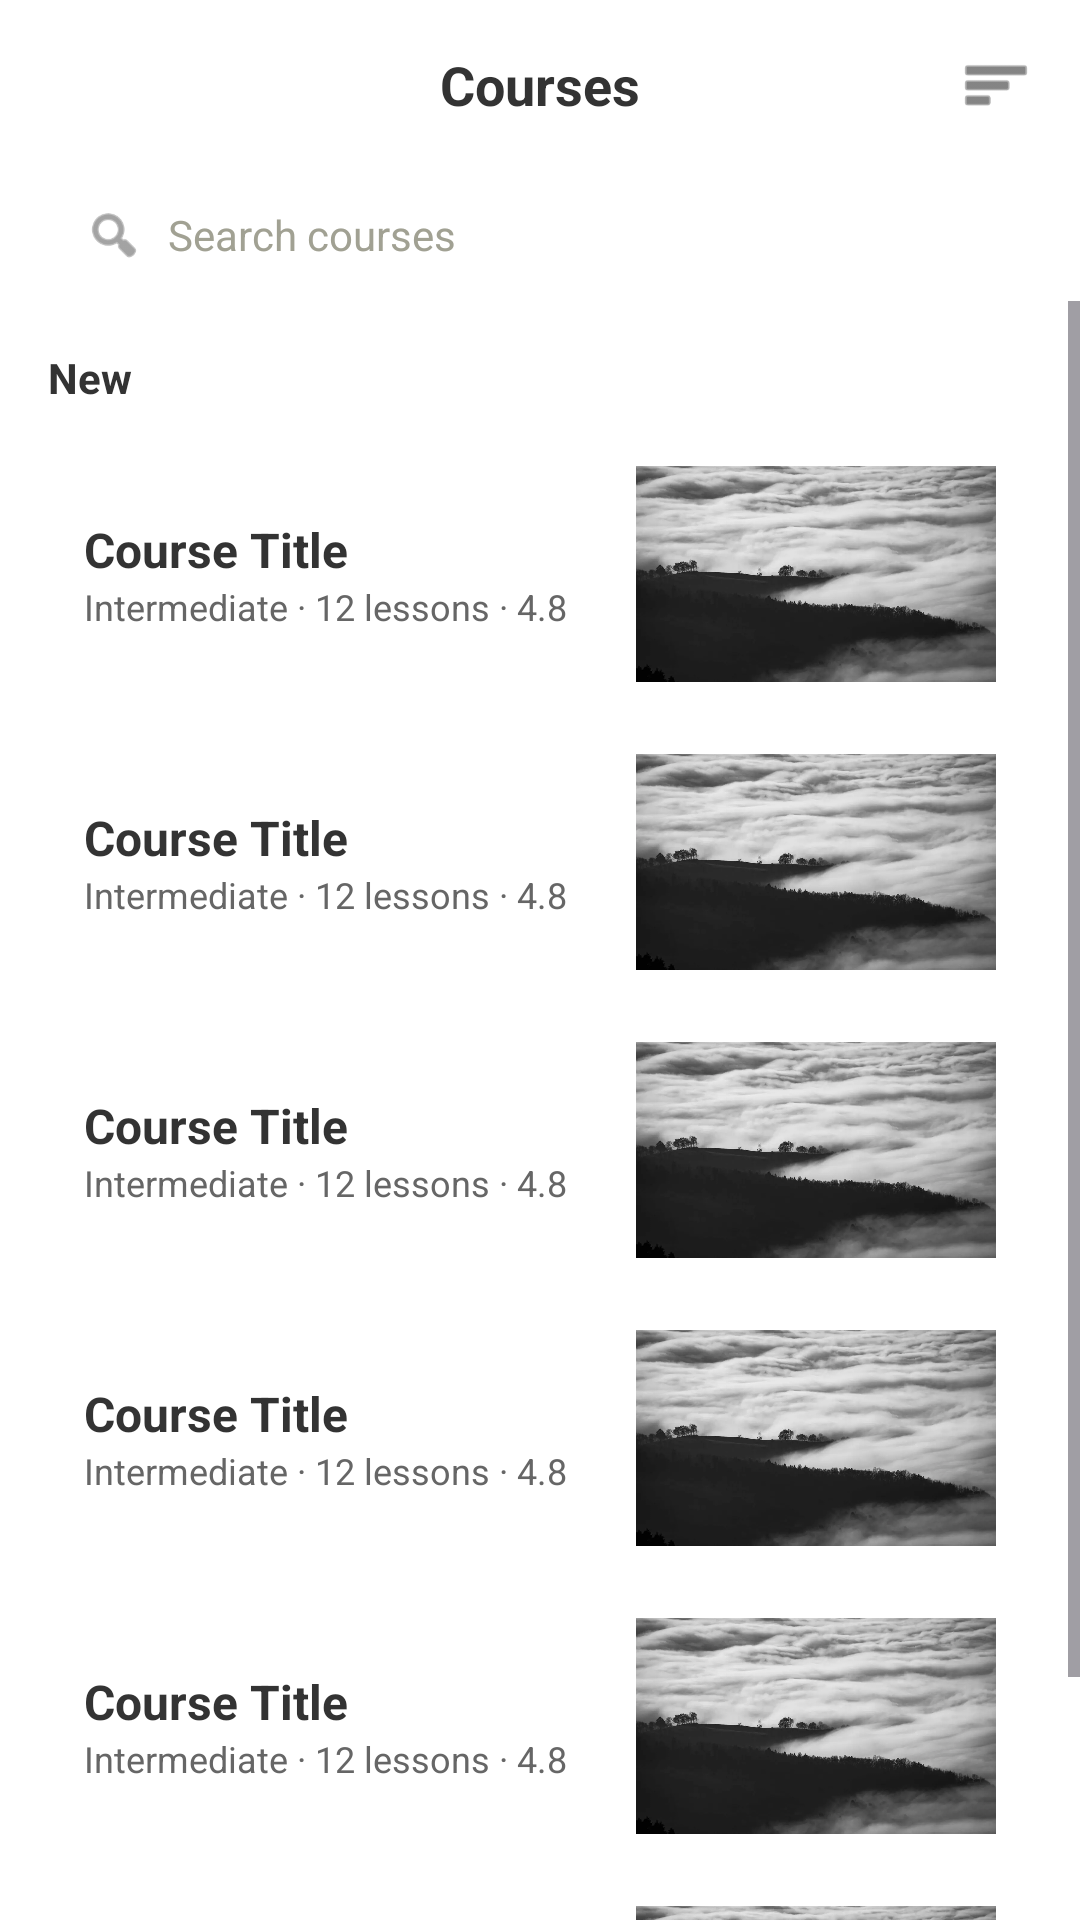

Layout XML and referenced resources for this Android screen:
<!-- AndroidManifest.xml: application theme Theme.BE_BusinessEnglish -->
<!-- res/layout/courses.xml -->
<?xml version="1.0" encoding="utf-8"?>
<androidx.constraintlayout.widget.ConstraintLayout xmlns:android="http://schemas.android.com/apk/res/android"
    xmlns:app="http://schemas.android.com/apk/res-auto"
    xmlns:tools="http://schemas.android.com/tools"
    android:layout_width="match_parent"
    android:layout_height="match_parent"
    android:background="@color/white"
    tools:context=".CoursesActivity">

    
    <TextView
        android:id="@+id/tvTitle"
        android:layout_width="wrap_content"
        android:layout_height="wrap_content"
        android:text="Courses"
        android:textStyle="bold"
        android:textSize="18sp"
        android:textColor="@color/text_black"
        app:layout_constraintTop_toTopOf="parent"
        app:layout_constraintStart_toStartOf="parent"
        app:layout_constraintEnd_toEndOf="parent"
        android:layout_marginTop="16dp" />

    <ImageView
        android:id="@+id/ivMore"
        android:layout_width="24dp"
        android:layout_height="24dp"
        android:layout_marginEnd="16dp"
        app:tint="@color/text_black"
        app:srcCompat="@android:drawable/ic_menu_sort_by_size"
        app:layout_constraintEnd_toEndOf="parent"
        app:layout_constraintTop_toTopOf="@id/tvTitle"
        app:layout_constraintBottom_toBottomOf="@id/tvTitle" />

    
    <LinearLayout
        android:id="@+id/searchBar"
        android:layout_width="0dp"
        android:layout_height="44dp"
        android:layout_marginTop="16dp"
        android:layout_marginStart="16dp"
        android:layout_marginEnd="16dp"
        android:background="@drawable/input_background"
        android:gravity="center_vertical"
        android:paddingStart="12dp"
        android:paddingEnd="12dp"
        app:layout_constraintTop_toBottomOf="@id/tvTitle"
        app:layout_constraintStart_toStartOf="parent"
        app:layout_constraintEnd_toEndOf="parent">
        <ImageView
            android:layout_width="20dp"
            android:layout_height="20dp"
            app:tint="@color/text_gray"
            app:srcCompat="@android:drawable/ic_menu_search" />
        <TextView
            android:layout_width="wrap_content"
            android:layout_height="wrap_content"
            android:layout_marginStart="8dp"
            android:text="Search courses"
            android:textColor="@color/input_hint"/>
    </LinearLayout>

    <ScrollView
        android:id="@+id/scroll"
        android:layout_width="0dp"
        android:layout_height="0dp"
        android:fillViewport="true"
        app:layout_constraintTop_toBottomOf="@id/searchBar"
        app:layout_constraintStart_toStartOf="parent"
        app:layout_constraintEnd_toEndOf="parent"
        app:layout_constraintBottom_toBottomOf="parent">

        <LinearLayout
            android:layout_width="match_parent"
            android:layout_height="wrap_content"
            android:orientation="vertical"
            android:padding="16dp">

            <TextView
                android:layout_width="wrap_content"
                android:layout_height="wrap_content"
                android:text="New"
                android:textStyle="bold"
                android:textColor="@color/text_black"
                android:layout_marginBottom="8dp"/>

            <include layout="@layout/item_course" />
            <include layout="@layout/item_course" />
            <include layout="@layout/item_course" />
            <include layout="@layout/item_course" />
            <include layout="@layout/item_course" />
            <include layout="@layout/item_course" />
        </LinearLayout>
    </ScrollView>

</androidx.constraintlayout.widget.ConstraintLayout>
<!-- res/layout/item_course.xml (included above) -->
<?xml version="1.0" encoding="utf-8"?>
<LinearLayout xmlns:android="http://schemas.android.com/apk/res/android"
    android:layout_width="match_parent"
    android:layout_height="96dp"
    android:orientation="horizontal"
    android:gravity="center_vertical"
    android:padding="12dp">

    <LinearLayout
        android:layout_width="0dp"
        android:layout_height="wrap_content"
        android:layout_weight="1"
        android:orientation="vertical">
        <TextView
            android:id="@+id/tvTitle"
            android:layout_width="wrap_content"
            android:layout_height="wrap_content"
            android:text="Course Title"
            android:textStyle="bold"
            android:textColor="@color/text_black"
            android:textSize="16sp" />
        <TextView
            android:id="@+id/tvMeta"
            android:layout_width="wrap_content"
            android:layout_height="wrap_content"
            android:text="Intermediate · 12 lessons · 4.8"
            android:textColor="@color/text_gray"
            android:textSize="12sp" />
    </LinearLayout>

    <ImageView
        android:layout_width="120dp"
        android:layout_height="72dp"
        android:src="@drawable/home_placeholder"
        android:background="@drawable/card_bg"
        android:scaleType="centerCrop" />

</LinearLayout>
<!-- resources referenced by this layout -->
<resources>
  <color name="input_hint">#A1A193</color>
  <color name="text_black">#333333</color>
  <color name="text_gray">#666666</color>
  <color name="white">#FFFFFFFF</color>
  <!-- drawable card_bg (drawable) -->
  <?xml version="1.0" encoding="utf-8"?>
  <shape xmlns:android="http://schemas.android.com/apk/res/android"
      android:shape="rectangle">
      <solid android:color="#FFF7F2" />
      <corners android:radius="12dp" />
  </shape>
  <!-- drawable home_placeholder (drawable) -->
  <?xml version="1.0" encoding="utf-8"?>
  <vector xmlns:android="http://schemas.android.com/apk/res/android"
      android:width="120dp"
      android:height="80dp"
      android:viewportWidth="120"
      android:viewportHeight="80">
      <path android:fillColor="#E0E0E0" android:pathData="M0,0 L120,0 L120,80 L0,80 Z"/>
      <path android:fillColor="#C8C8C8" android:pathData="M10,60 L35,30 L60,55 L80,35 L110,70 L10,70 Z"/>
      
      <path android:fillColor="#B0B0B0" android:pathData="M20,12 a8,8 0 1,0 0,16 a8,8 0 1,0 0,-16"/>
  </vector>
  <style name="Theme.BE_BusinessEnglish" parent="Base.Theme.BE_BusinessEnglish" />
  <style name="Base.Theme.BE_BusinessEnglish" parent="Theme.Material3.DayNight.NoActionBar">
          
          
      </style>
</resources>
